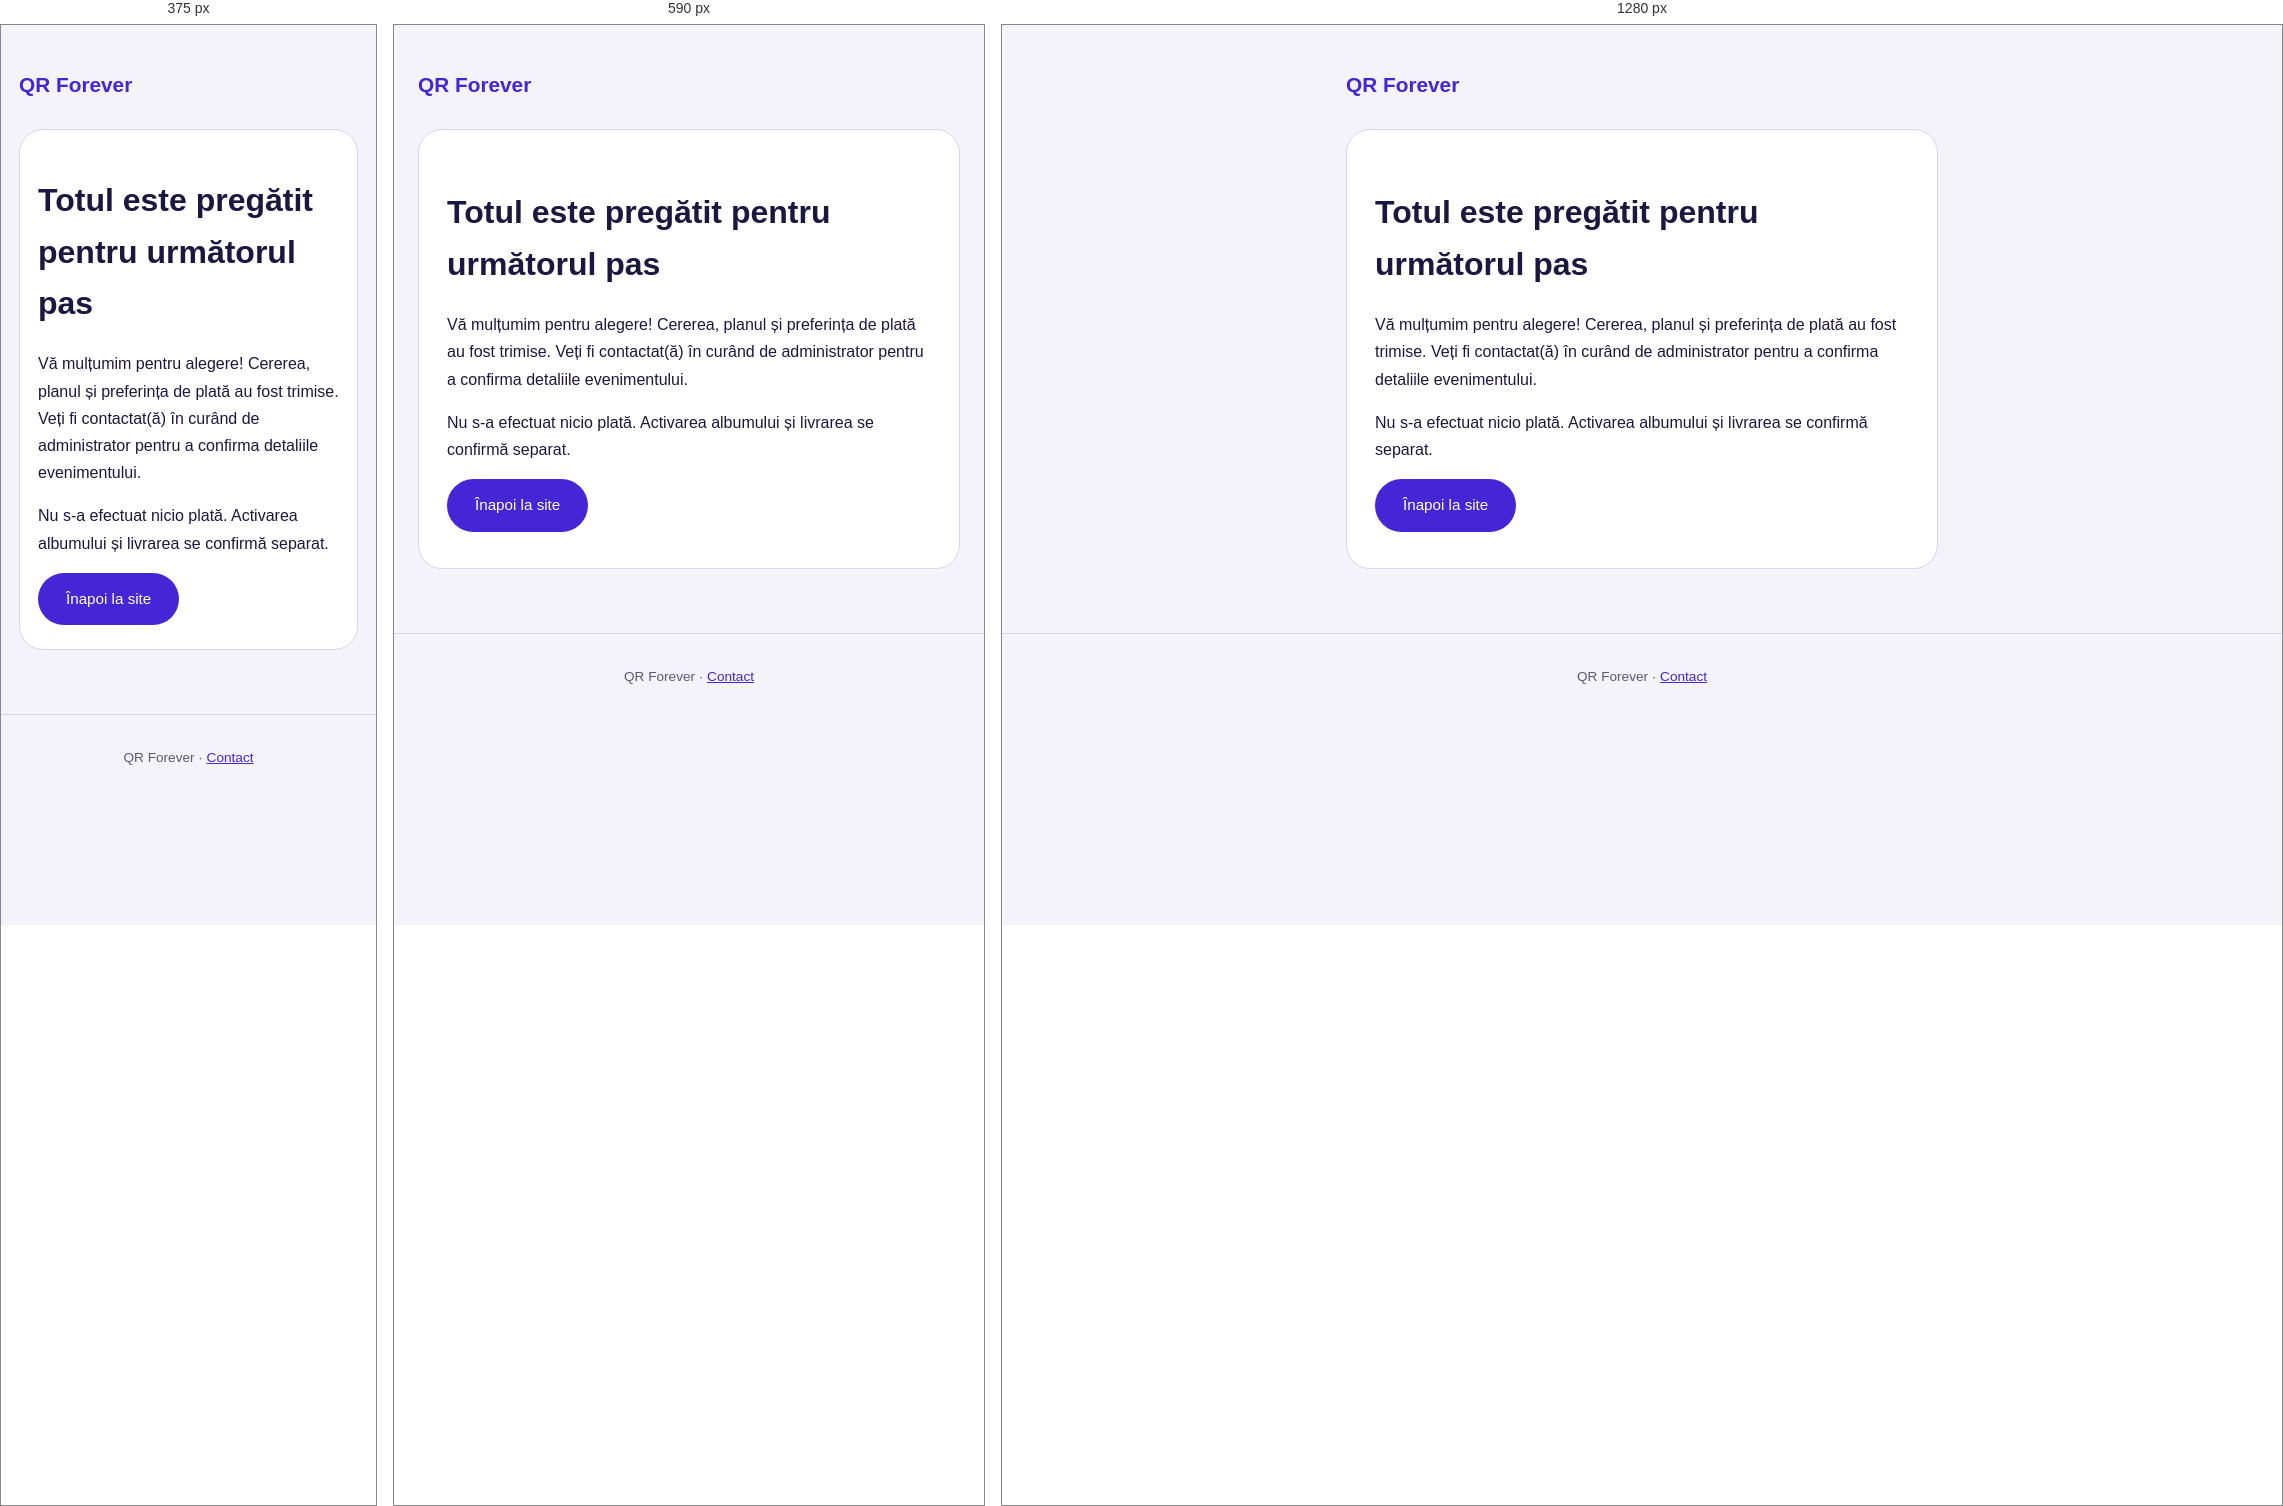
Rendered at 375 px, 590 px and 1280 px, left to right.

<!-- file: multumim.html -->
<!doctype html><html lang="ro"><head><meta charset="utf-8"><meta name="viewport" content="width=device-width,initial-scale=1"><meta name="robots" content="noindex,nofollow"><meta name="referrer" content="no-referrer"><title>Cererea voastră — QR Forever</title><link rel="stylesheet" href="/css/style.css"><link rel="icon" href="/favicon.svg" type="image/svg+xml"><meta name="referrer" content="no-referrer"><link href="https://fonts.googleapis.com/css2?family=Bricolage+Grotesque:wght@500;700;800&family=Figtree:wght@400;500;600;700&display=swap" rel="stylesheet"><link rel="stylesheet" href="/css/legacy-theme.css"></head><body><main class="wrap page"><a class="brand" href="/">QR Forever</a><div class="card"><h1>Totul este pregătit pentru următorul pas</h1><p>Vă mulțumim pentru alegere! Cererea, planul și preferința de plată au fost trimise. Veți fi contactat(ă) în curând de administrator pentru a confirma detaliile evenimentului.</p><p>Nu s-a efectuat nicio plată. Activarea albumului și livrarea se confirmă separat.</p><a class="btn" href="/">Înapoi la site</a></div></main><footer class="site-footer">QR Forever · <a href="mailto:danscutari04@gmail.com">Contact</a></footer><script>try { sessionStorage.removeItem("qr-request"); sessionStorage.removeItem("qr-forever-order-v2"); } catch {}</script></body></html>

/* @media block from css/style.css */
@media(max-width:480px){.hero{padding:72px 8px 48px}.card{padding:24px 18px}.wrap{padding-left:18px;padding-right:18px}.actions .btn{width:100%}}

/* @media block from css/style.css */
@media(max-width:700px){.plan-options{grid-template-columns:1fr}}